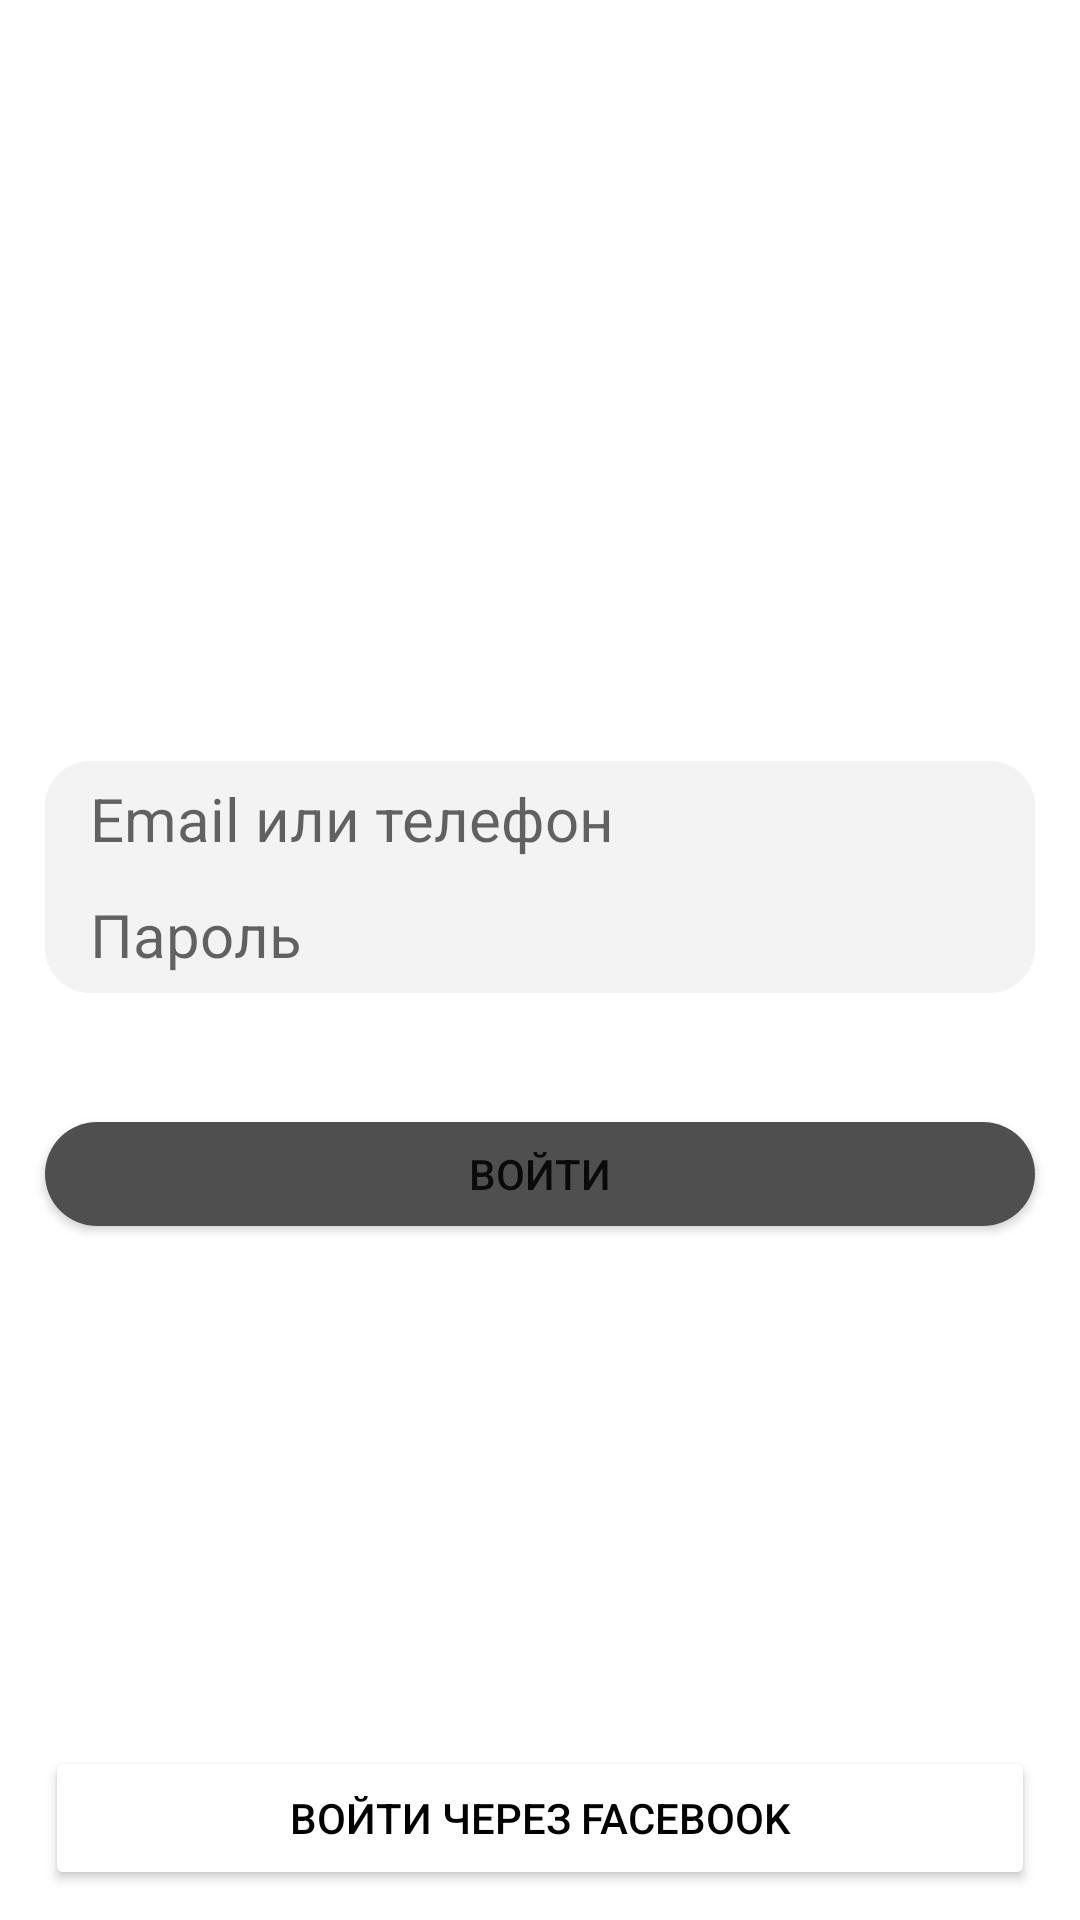

Write the Android layout XML for this screen, with the resource values it uses.
<!-- AndroidManifest.xml: application theme Theme.FirstLoader -->
<!-- res/layout/activity_linear_vk.xml -->
<?xml version="1.0" encoding="utf-8"?>
<LinearLayout xmlns:android="http://schemas.android.com/apk/res/android"
    xmlns:app="http://schemas.android.com/apk/res-auto"
    android:layout_width="match_parent"
    android:layout_height="match_parent"
    android:orientation="vertical">

    <ImageButton
        android:layout_width="50dp"
        android:layout_height="50dp"
        android:src="@drawable/back_icon"
        android:scaleType="centerInside"
        android:layout_gravity="start"
        android:backgroundTint="#FFFFFF"
        android:layout_margin="5dp"/>

    <ImageView
        android:layout_width="match_parent"
        android:layout_height="0dp"
        android:src="@drawable/vk_icon"
        android:layout_gravity="center"
        android:layout_weight="20"/>

    <Space
        android:layout_width="wrap_content"
        android:layout_height="wrap_content"
        android:layout_weight="25"/>

    <EditText
        android:layout_width="match_parent"
        android:layout_height="0dp"
        android:hint="Email или телефон"
        android:textSize="20sp"
        android:layout_marginHorizontal="15dp"
        android:inputType="textEmailAddress"
        android:layout_weight="9"
        android:layout_gravity="center"
        android:background="@drawable/edittext_email_shape"
        android:paddingHorizontal="15dp"/>

    <EditText
        android:layout_width="match_parent"
        android:layout_height="0dp"
        android:hint="Пароль"
        android:textSize="20sp"
        android:layout_marginHorizontal="15dp"
        android:inputType="textPassword"
        android:layout_weight="9"
        android:layout_gravity="center"
        android:background="@drawable/eddittext_password_shape"
        android:paddingHorizontal="15dp"/>

    <Space
        android:layout_width="wrap_content"
        android:layout_height="wrap_content"
        android:layout_weight="10"/>

    <Button
        android:layout_width="match_parent"
        android:layout_height="0dp"
        android:text="Войти"
        android:layout_marginHorizontal="15dp"
        android:layout_gravity="center"
        android:background="@drawable/buttonshape"
        android:layout_weight="8"/>

    <Space
        android:layout_width="wrap_content"
        android:layout_height="wrap_content"
        android:layout_weight="40"/>

    <Button
        android:layout_width="match_parent"
        android:layout_height="wrap_content"
        android:layout_gravity="center"
        android:layout_marginHorizontal="15dp"
        android:layout_marginBottom="10dp"
        android:backgroundTint="#FFFFFF"
        android:text="Войти через Facebook"
        android:textColor="@color/black"
        app:icon="@drawable/facebook_logo_clipart_small_1"
        app:iconTint="@null"
        app:iconSize="45dp" />

</LinearLayout>
<!-- resources referenced by this layout -->
<resources>
  <!-- drawable buttonshape (drawable) -->
  <?xml version="1.0" encoding="utf-8"?>
  <shape xmlns:android="http://schemas.android.com/apk/res/android" android:shape="rectangle" >
      <corners
          android:radius="20dp"
          />
      <solid
          android:color="#4F4F4F"
          />
  </shape>
  <!-- drawable eddittext_password_shape (drawable) -->
  <?xml version="1.0" encoding="utf-8"?>
  <shape xmlns:android="http://schemas.android.com/apk/res/android" android:shape="rectangle" >
      <corners
          android:bottomLeftRadius="15dp"
          android:bottomRightRadius="15dp"
          />
      <solid
          android:color="#f3f3f4"
          />
  </shape>
  <!-- drawable edittext_email_shape (drawable) -->
  <?xml version="1.0" encoding="utf-8"?>
  <shape xmlns:android="http://schemas.android.com/apk/res/android" android:shape="rectangle" >
      <corners
          android:topLeftRadius="15dp"
          android:topRightRadius="15dp"
          />
      <solid
          android:color="#f3f3f4"
          />
  </shape>
  <style name="Theme.FirstLoader" parent="Theme.MaterialComponents.DayNight.DarkActionBar">
          
          <item name="colorPrimary">#5181b8</item>
          <item name="colorPrimaryVariant">@color/black</item>
          <item name="colorOnPrimary">@color/white</item>
          
          <item name="colorSecondary">@color/teal_200</item>
          <item name="colorSecondaryVariant">@color/teal_700</item>
          <item name="colorOnSecondary">@color/black</item>
          
          <item name="android:statusBarColor" tools:targetApi="l">?attr/colorPrimaryVariant</item>
          
      </style>
  <!-- not gathered from this repository: default colours our renderer supplied (Android Studio template values) -->
  <color name="teal_200">#FF03DAC5</color>
  <color name="teal_700">#FF018786</color>
  <color name="black">#FF000000</color>
  <color name="white">#FFFFFFFF</color>
</resources>
